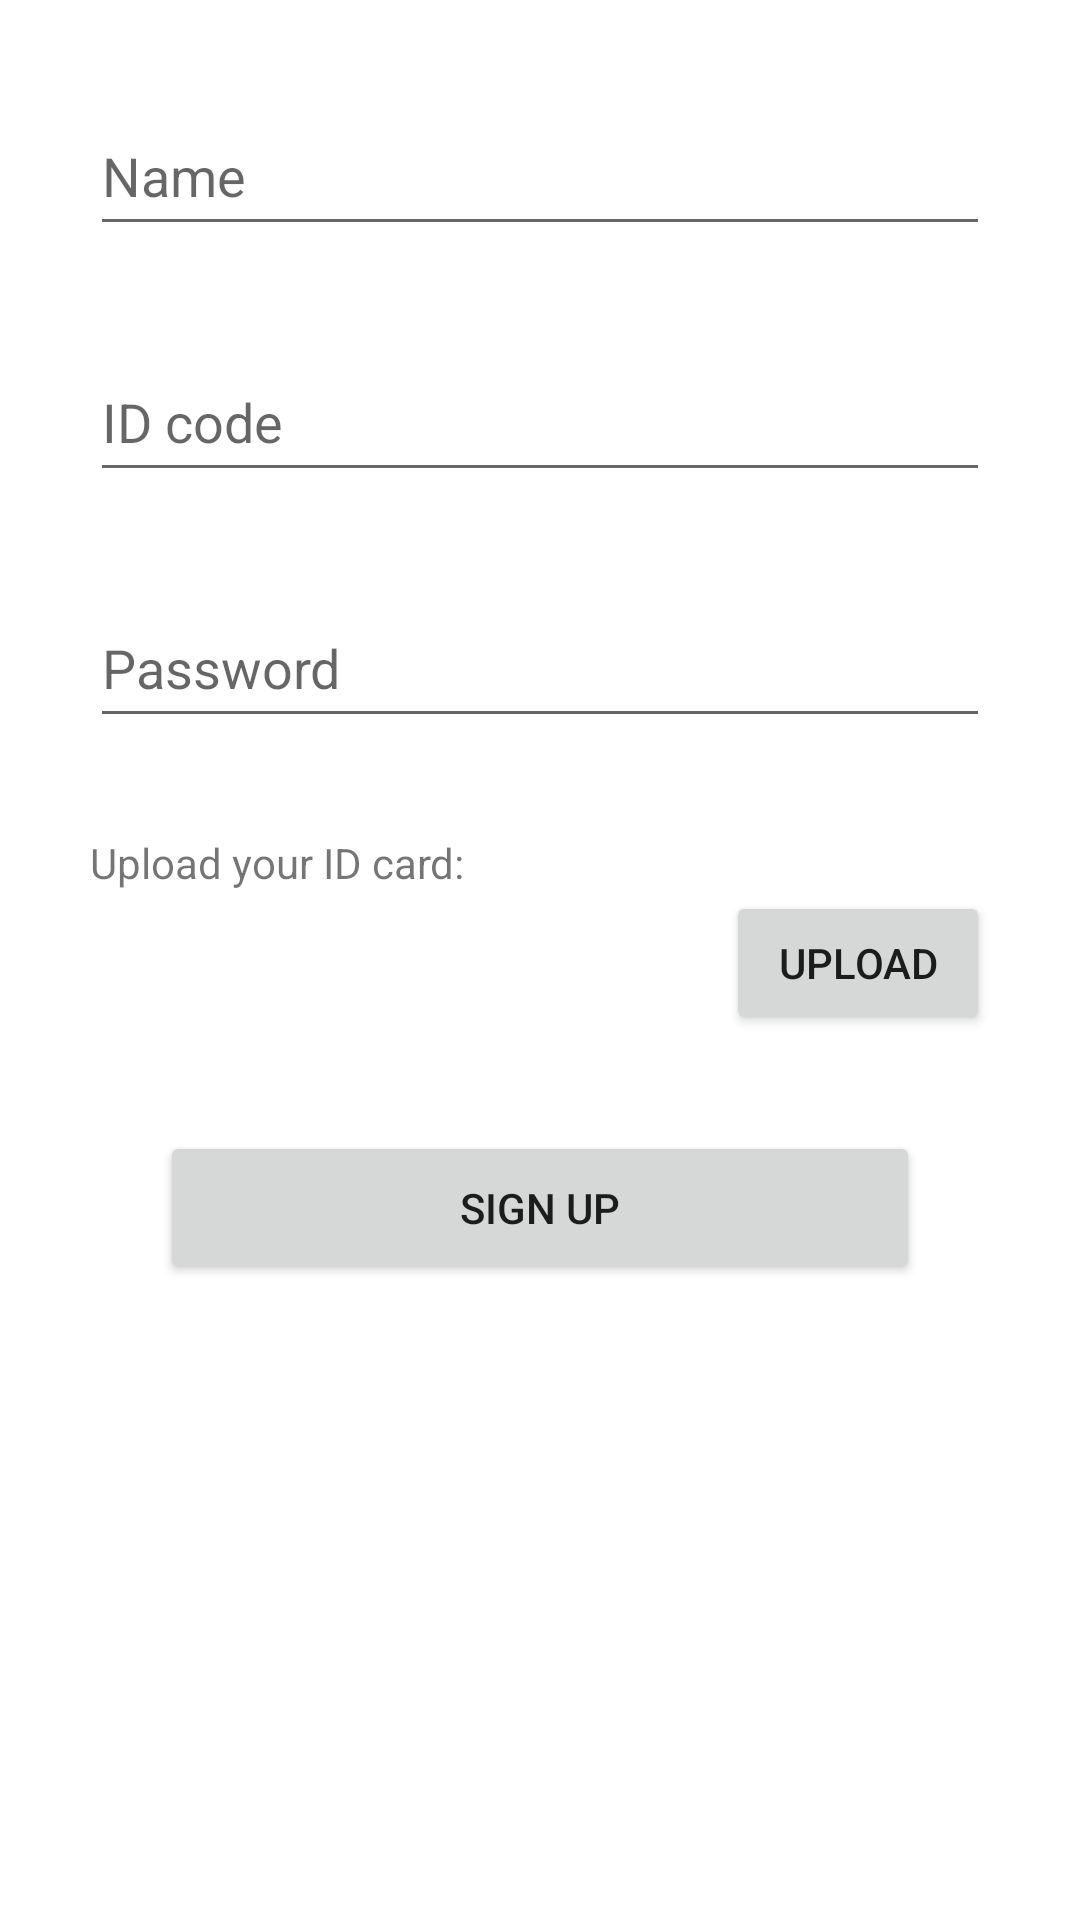

Reconstruct the res/layout file that produces this screen, plus the resources it refers to.
<!-- AndroidManifest.xml: application theme Theme.NotasUNI -->
<!-- res/layout/activity_signup.xml -->
<?xml version="1.0" encoding="utf-8"?>
<androidx.constraintlayout.widget.ConstraintLayout xmlns:android="http://schemas.android.com/apk/res/android"
    xmlns:app="http://schemas.android.com/apk/res-auto"
    xmlns:tools="http://schemas.android.com/tools"
    android:layout_width="match_parent"
    android:layout_height="match_parent"
    tools:context=".SignupActivity">

    <EditText
        android:layout_marginTop="32dp"
        android:inputType="text"
        app:layout_constraintTop_toTopOf="parent"
        app:layout_constraintStart_toStartOf="parent"
        app:layout_constraintEnd_toEndOf="parent"
        android:id="@+id/signup_et_name"
        android:layout_width="300dp"
        android:layout_height="50dp"
        android:hint="Name" />

    <EditText
        android:layout_marginTop="32dp"
        app:layout_constraintTop_toBottomOf="@id/signup_et_name"
        app:layout_constraintStart_toStartOf="parent"
        app:layout_constraintEnd_toEndOf="parent"
        android:id="@+id/signup_et_code"
        android:layout_width="300dp"
        android:layout_height="50dp"
        android:hint="ID code"
        android:inputType="text" />

    <EditText
        android:layout_marginTop="32dp"
        app:layout_constraintTop_toBottomOf="@id/signup_et_code"
        app:layout_constraintStart_toStartOf="parent"
        app:layout_constraintEnd_toEndOf="parent"
        android:id="@+id/signup_et_password"
        android:layout_width="300dp"
        android:layout_height="50dp"
        android:hint="Password"
        android:inputType="textPassword"/>

    <LinearLayout
        android:layout_marginTop="32dp"
        app:layout_constraintTop_toBottomOf="@id/signup_et_password"
        app:layout_constraintStart_toStartOf="parent"
        app:layout_constraintEnd_toEndOf="parent"
        android:id="@+id/signup_ll_uploadIdCard"
        android:layout_width="300dp"
        android:layout_height="wrap_content"
        android:orientation="vertical">
        <TextView
            android:layout_gravity="start"
            android:text="Upload your ID card:"
            android:layout_width="wrap_content"
            android:layout_height="wrap_content"/>
        <ImageView
            android:layout_width="match_parent"
            android:layout_height="wrap_content" />
        <Button
            android:text="Upload"
            android:layout_gravity="end"
            android:layout_width="wrap_content"
            android:layout_height="wrap_content" />
    </LinearLayout>

    <Button
        android:layout_marginTop="32dp"
        android:text="Sign Up"
        app:layout_constraintTop_toBottomOf="@id/signup_ll_uploadIdCard"
        app:layout_constraintStart_toStartOf="parent"
        app:layout_constraintEnd_toEndOf="parent"
        android:layout_width="wrap_content"
        android:layout_height="wrap_content"
        android:paddingTop="16dp"
        android:paddingBottom="16dp"
        android:paddingStart="100dp"
        android:paddingEnd="100dp" />
</androidx.constraintlayout.widget.ConstraintLayout>
<!-- resources referenced by this layout -->
<resources>
  <style name="Theme.NotasUNI" parent="Theme.MaterialComponents.DayNight.DarkActionBar">
          
          <item name="colorPrimary">@color/purple_500</item>
          <item name="colorPrimaryVariant">@color/purple_700</item>
          <item name="colorOnPrimary">@color/white</item>
          
          <item name="colorSecondary">@color/teal_200</item>
          <item name="colorSecondaryVariant">@color/teal_700</item>
          <item name="colorOnSecondary">@color/black</item>
          
          <item name="android:statusBarColor" tools:targetApi="l">?attr/colorPrimaryVariant</item>
          
      </style>
  <!-- not gathered from this repository: default colours our renderer supplied (Android Studio template values) -->
  <color name="purple_500">#FF6200EE</color>
  <color name="purple_700">#FF3700B3</color>
  <color name="teal_200">#FF03DAC5</color>
  <color name="teal_700">#FF018786</color>
  <color name="black">#FF000000</color>
  <color name="white">#FFFFFFFF</color>
</resources>
